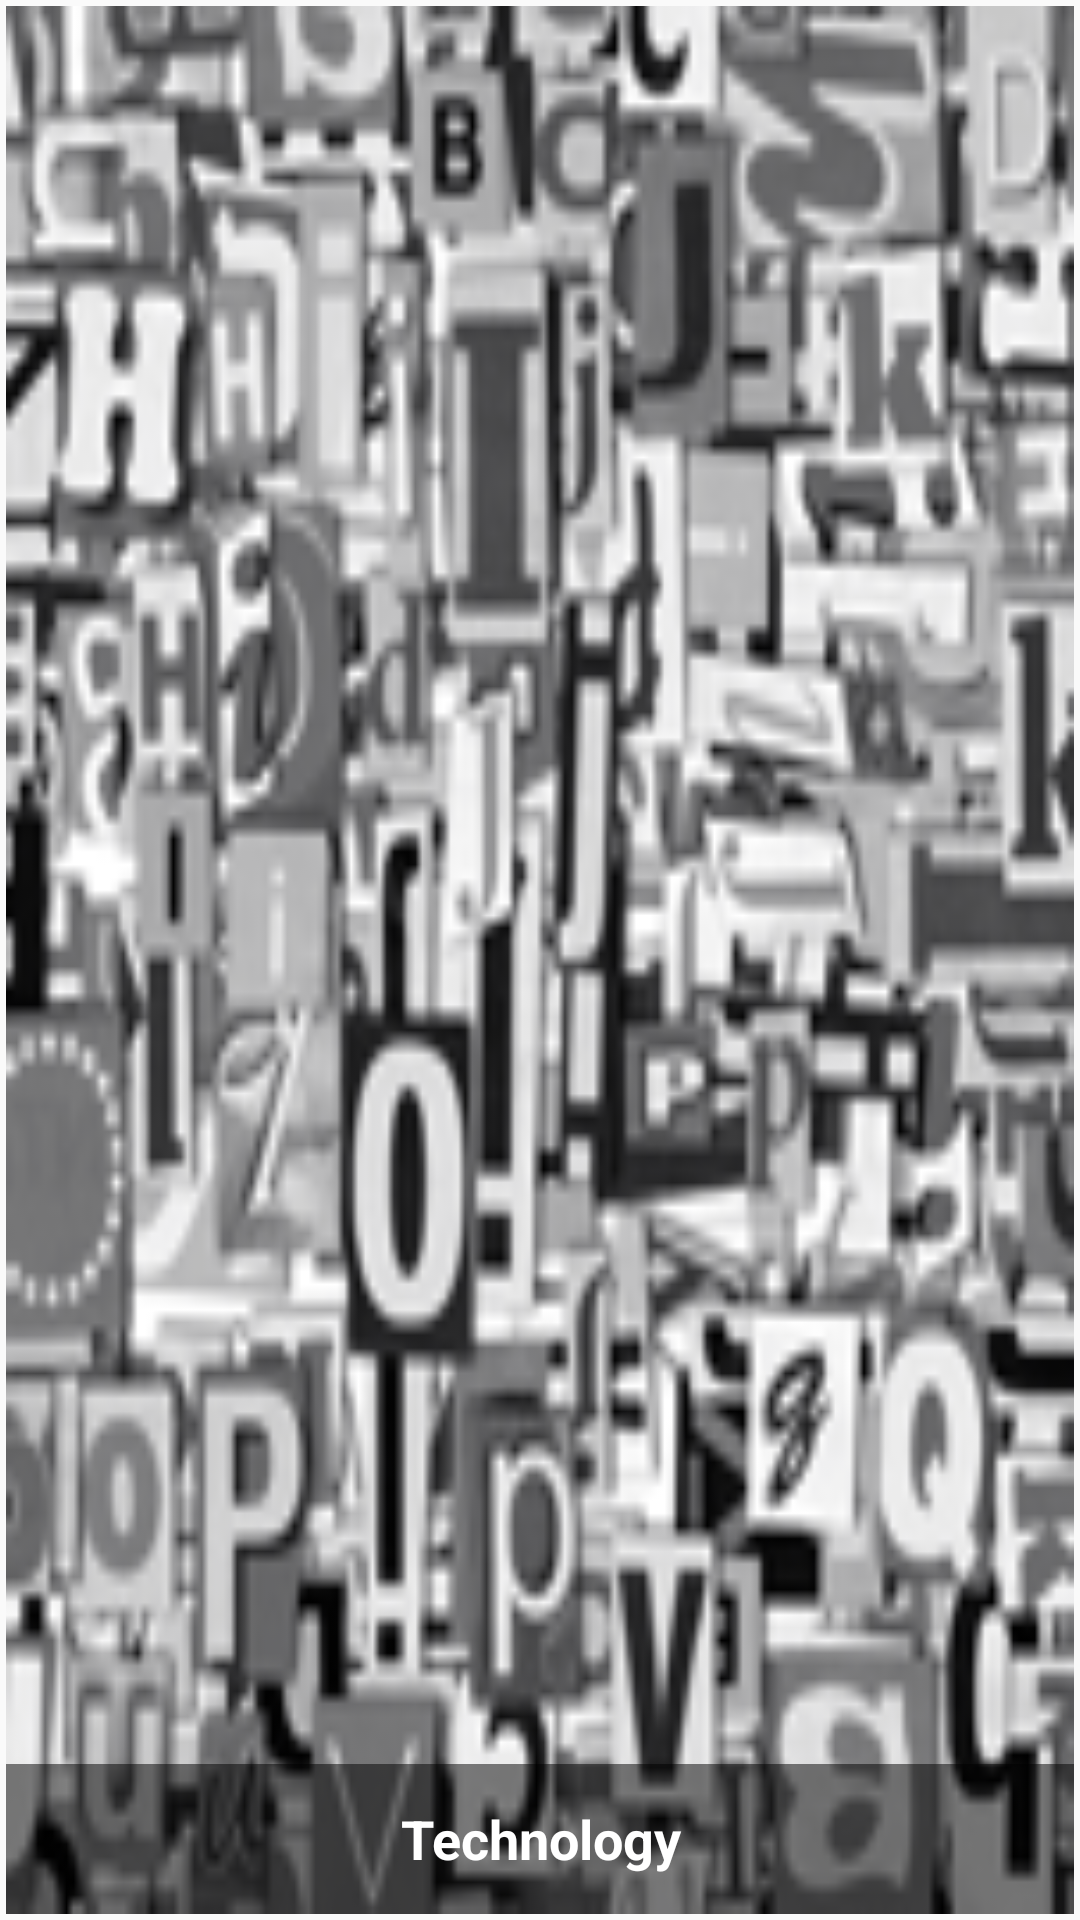

Layout XML and referenced resources for this Android screen:
<!-- AndroidManifest.xml: application theme AppTheme -->
<!-- res/layout/category_item.xml -->
<?xml version="1.0" encoding="utf-8"?>
<RelativeLayout xmlns:android="http://schemas.android.com/apk/res/android"
    android:layout_width="wrap_content"
    android:layout_height="100dp"
    android:padding="2dp" >

    <ImageView
        android:id="@+id/ivCategory"
        android:layout_width="match_parent"
        android:layout_height="match_parent"
        android:background="@drawable/tin_nong_black"
        android:scaleType="centerCrop" >
    </ImageView>

    <TextView
        android:id="@+id/tvCategory"
        android:layout_width="match_parent"
        android:layout_height="50dp"
        android:layout_marginTop="5dp"
        android:text="Technology"
        android:layout_alignParentBottom="true"
       	android:gravity="center"
        android:textColor="#ffffff"
        android:background="#80000000"
        android:textStyle="bold"
        android:textSize="18sp" >
    </TextView>

</RelativeLayout>
<!-- resources referenced by this layout -->
<resources>
  <!-- drawable tin_nong_black: png bitmap (drawable-hdpi, 47617 bytes) -->
  <style name="AppTheme" parent="Theme.AppCompat.Light">
          <item name="android:actionBarStyle">@style/MyActionBar</item>
          <item name="android:actionBarTabTextStyle">@style/MyActionBarTabText</item>
          <item name="android:actionMenuTextColor">@color/actionbar_text</item>
  
          
          <item name="actionBarStyle">@style/MyActionBar</item>
          <item name="actionBarTabTextStyle">@style/MyActionBarTabText</item>
          <item name="actionMenuTextColor">@color/actionbar_text</item>
      </style>
  <style name="MyActionBar" parent="@style/Widget.AppCompat.ActionBar">
          <item name="android:titleTextStyle">@style/MyActionBarTitleText</item>
  
          
          <item name="titleTextStyle">@style/MyActionBarTitleText</item>
          
            <item name="android:background">#ffffff</item>
  
          
  
      </style>
  <style name="MyActionBarTabText" parent="@style/Widget.AppCompat.ActionBar.TabText">
          <item name="android:textColor">@color/actionbar_text</item>
          
      </style>
  <color name="actionbar_text">#9d9d9d</color>
  <style name="MyActionBarTitleText" parent="@style/TextAppearance.AppCompat.Widget.ActionBar.Title">
          <item name="android:textColor">@color/actionbar_text</item>
          
      </style>
</resources>
